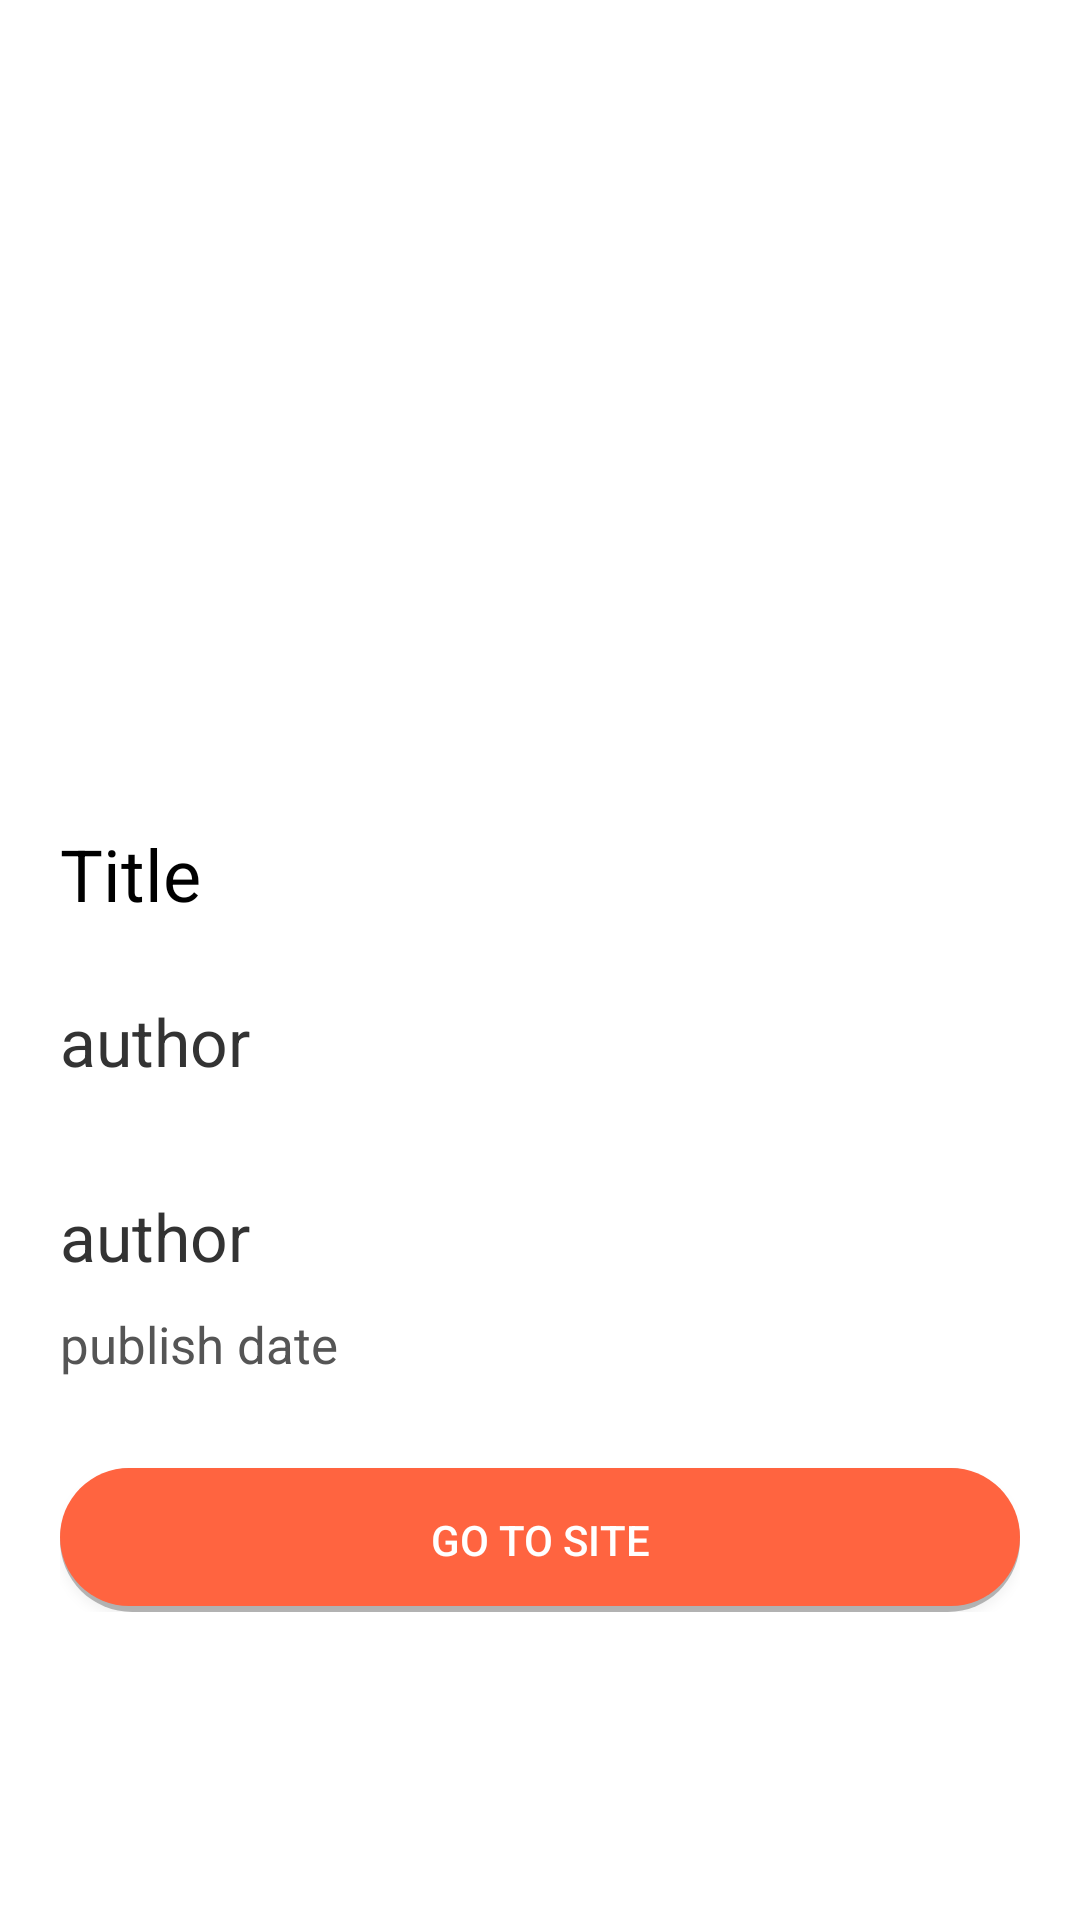

Layout XML and referenced resources for this Android screen:
<!-- AndroidManifest.xml: application theme AppTheme -->
<!-- res/layout/activity_news_preview.xml -->
<?xml version="1.0" encoding="utf-8"?>
<RelativeLayout xmlns:android="http://schemas.android.com/apk/res/android"
    xmlns:tools="http://schemas.android.com/tools"
    android:layout_width="match_parent"
    android:layout_height="match_parent"
    xmlns:app="http://schemas.android.com/apk/res-auto"
    android:background="#fff"
    android:layout_marginBottom="50dp"
    android:fillViewport="true">


    <android.support.v4.widget.NestedScrollView

        android:id="@+id/myScroll"
        android:layout_width="match_parent"
        android:layout_height="wrap_content"

        >





    <RelativeLayout
        android:layout_width="match_parent"
        android:layout_height="wrap_content"
        >



        <ImageView
            android:layout_width="match_parent"
            android:layout_height="240dp"
            android:id="@+id/newsPoster"
            android:scaleType="fitXY"

            />




        <LinearLayout
            android:layout_width="match_parent"
            android:layout_height="wrap_content"
            android:orientation="vertical"
            android:layout_below="@id/newsPoster"
            android:layout_marginLeft="20dp"
            android:layout_marginRight="20dp"
            android:layout_marginBottom="25dp"
            android:layout_marginTop="25dp"

            >

            <TextView
                android:id="@+id/newsTitle"
                android:layout_width="wrap_content"
                android:layout_height="wrap_content"
                android:layout_marginTop="10dp"
                android:layout_marginBottom="25dp"
                android:textSize="24sp"
                android:text="Title"
                android:textColor="@color/colorBlack"
                />

            <TextView

                android:id="@+id/newsAuthor"
                android:layout_width="wrap_content"
                android:layout_height="wrap_content"
                android:textSize="22sp"
                android:text="author"
                android:textColor="#333"
                android:layout_marginBottom="10dp"


                />

            <TextView
                android:id="@+id/newsDescription"
                android:layout_width="match_parent"
                android:layout_height="wrap_content"
                android:textSize="19sp"
                android:text=""
                android:textColor="#333"


                />


            <TextView

                android:id="@+id/newsSource"
                android:layout_width="wrap_content"
                android:layout_height="wrap_content"
                android:textSize="22sp"
                android:text="author"
                android:textColor="#333"
                android:layout_marginBottom="10dp"


                />

            <TextView

                android:id="@+id/newsPublishDate"
                android:layout_width="wrap_content"
                android:layout_height="wrap_content"
                android:textSize="17sp"
                android:text="publish date"
                android:textColor="#555"
                android:layout_marginBottom="10dp"
                />






           <Button
               android:id="@+id/newsSite"
               android:layout_width="match_parent"
               android:layout_height="match_parent"
               android:background="@drawable/orange_rounded_background"
               android:layout_marginTop="20dp"
               android:text="Go to site"
               android:textColor="#fff"
               />


            
        </LinearLayout>






    </RelativeLayout>


    </android.support.v4.widget.NestedScrollView>


</RelativeLayout>
<!-- resources referenced by this layout -->
<resources>
  <color name="colorBlack">#000</color>
  <!-- drawable orange_rounded_background (drawable-v24) -->
  <?xml version="1.0" encoding="utf-8"?>
  <layer-list xmlns:android="http://schemas.android.com/apk/res/android">
      <item>
          <shape android:shape="rectangle">
              <solid android:color="#44000000"/>
              <corners
                  android:bottomRightRadius="100dp"
                  android:bottomLeftRadius="100dp"
                  android:topLeftRadius="100dp"
                  android:topRightRadius="100dp"/>
          </shape>
      </item>
  
      <item
          android:left="0dp"
          android:right="0dp"
          android:top="0dp"
          android:bottom="2dp">
          <shape android:shape="rectangle">
              <solid android:color="#FF6440"/>
              <corners
                  android:bottomRightRadius="100dp"
                  android:bottomLeftRadius="100dp"
                  android:topLeftRadius="100dp"
                  android:topRightRadius="100dp"/>
          </shape>
      </item>
  </layer-list>
  <style name="AppTheme" parent="Theme.AppCompat.Light.NoActionBar">
          
          <item name="colorPrimary">@color/colorPrimary</item>
          <item name="colorPrimaryDark">#efefef</item>
          <item name="colorAccent">@color/colorAccent</item>
          <item name="android:windowTranslucentStatus">true</item>
          <item name="android:windowTranslucentNavigation">true</item>
  
          <item name="android:actionMenuTextColor">@color/colorWhite</item>
      </style>
  <color name="colorPrimary">#2AE9EC</color>
  <color name="colorAccent">#FF4081</color>
  <color name="colorWhite">#fff</color>
</resources>
